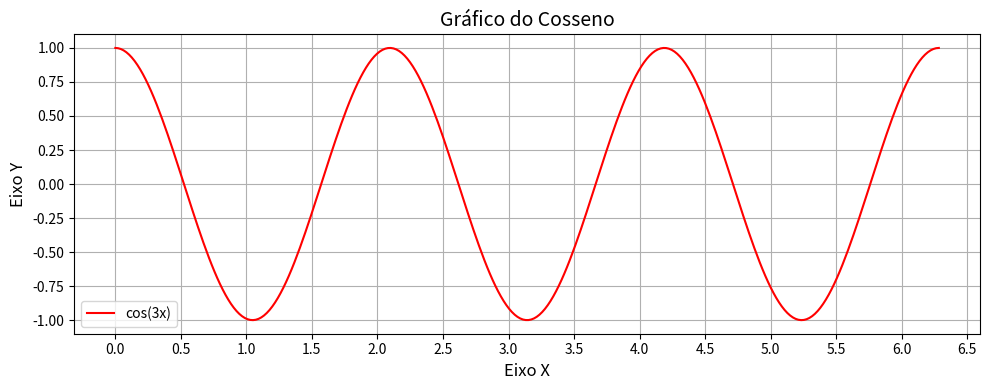

Python code for this plot:
import matplotlib.pyplot as plt
import numpy as np

x = np.linspace(0, 2*np.pi, 300, endpoint=True)
y = np.cos(3*x)

fig, axs = plt.subplots(figsize=(10,4))

axs.plot(x, y, color='r')
axs.set_title('Gráfico do Cosseno', fontsize=14)
axs.legend(['cos(3x)'])

'''
Básico
O uso mais básico do .legend() é simplesmente chamá-lo após plotar os dados. 
O Matplotlib tentará adivinhar os rótulos a partir das chamadas plot() se você usar o argumento label:
# axs.plot(x, y, label='cos(3x)')
# axs.legend()
'''
'''
Especificando Rótulos Diretos
Se você não forneceu rótulos nas chamadas plot(), 
você pode especificá-los diretamente na chamada para .legend():

loc: Controla a localização da legenda (por exemplo, 'upper right', 'lower left', etc.).
fontsize: Define o tamanho da fonte da legenda.
title: Adiciona um título à legenda.

# axs.legend(loc='upper left', fontsize='small', title='cos(3x)')
# axs.legend(['cos(3x)'])
'''
axs.set_xlabel('Eixo X', fontsize=12)
axs.set_ylabel('Eixo Y', fontsize=12)

# Para customizar as escalas dos eixos, podemos utilizar os metoso xticks e yticks.
# você deve passar um iterável como parametro para os metodos, no exemplo abaixo estou 
# passando um array criado pelo numpy.
plt.xticks(np.arange(0, 2*np.pi+0.5, 0.5)) # acrescentar o valor do intervalo no final.
plt.yticks(np.arange(-1, 1.25, 0.25)) # acrescentar o valor do intervalo no final.

plt.grid(True)
plt.tight_layout()
# Definindo o título da janela da figura
fig.canvas.manager.set_window_title('Customizando Escalas')
plt.show()